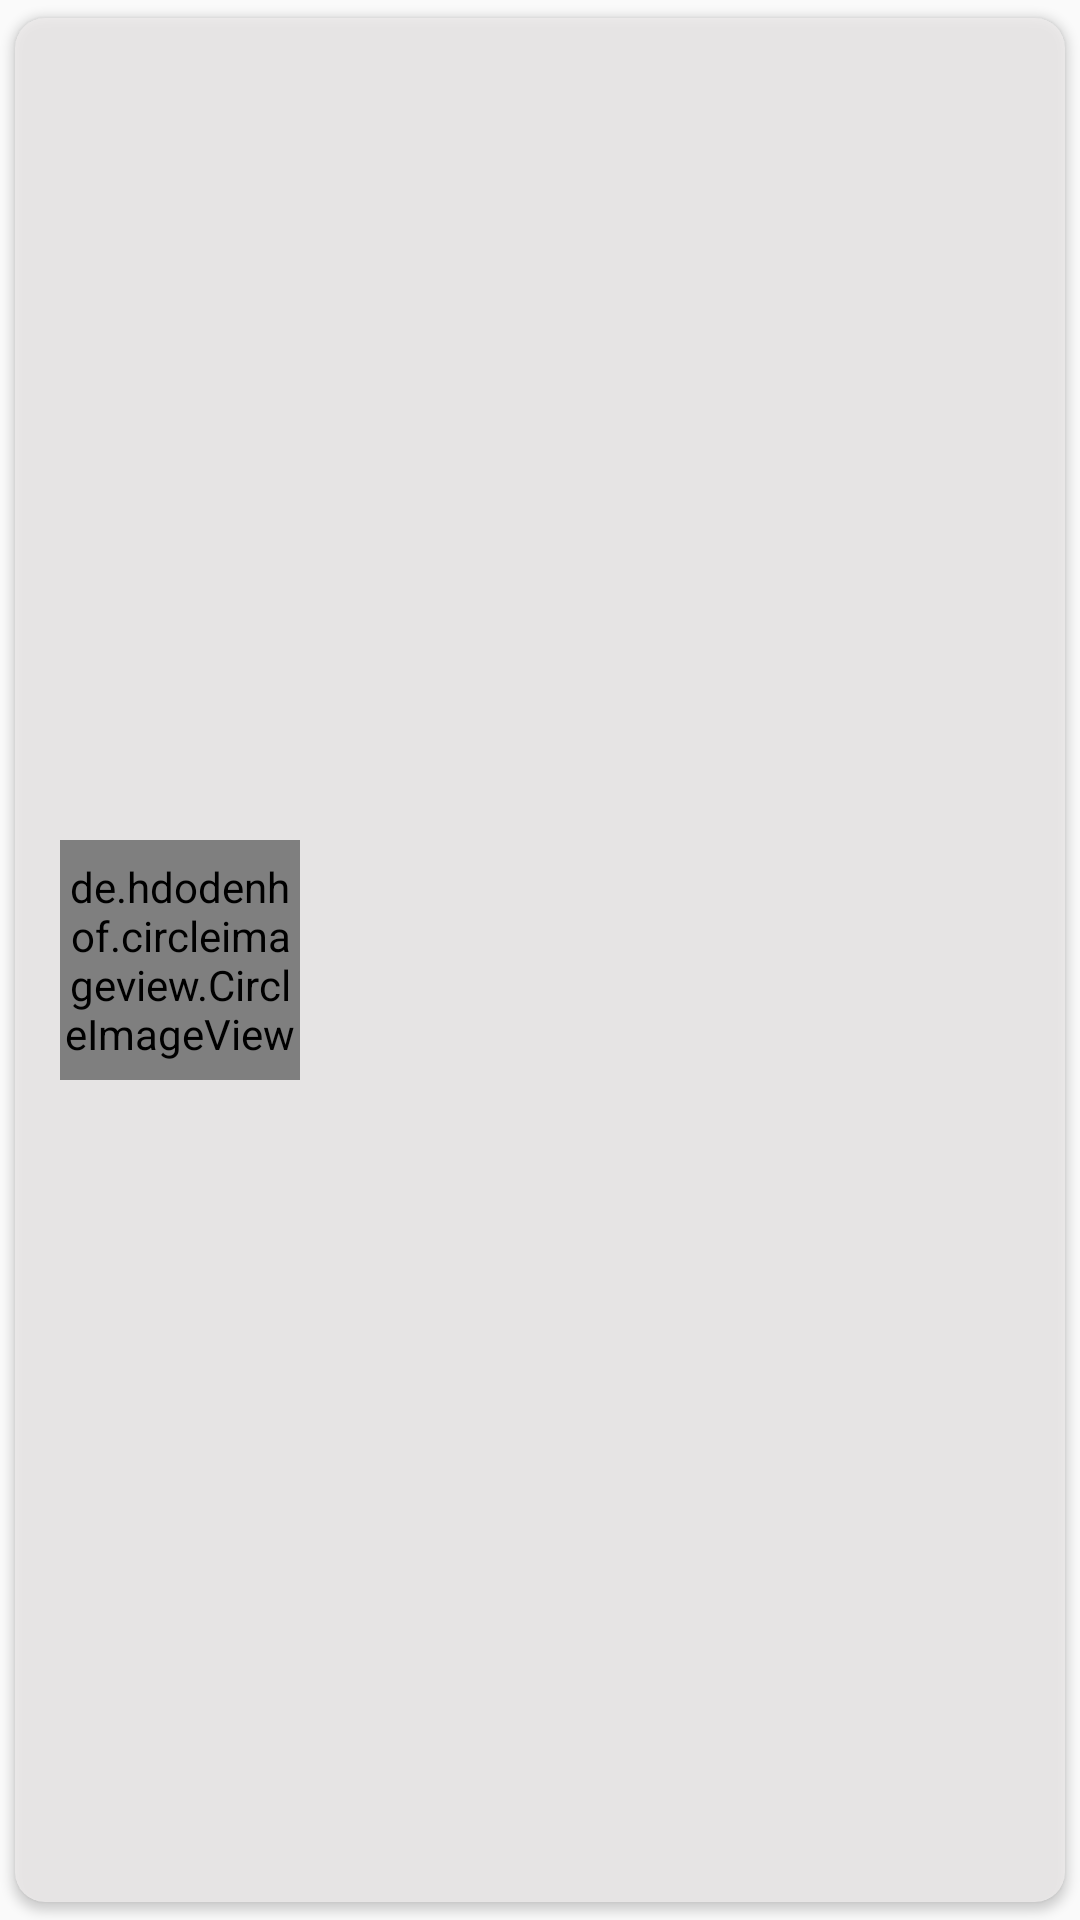

This screen was rendered from an Android layout file. Write that file and the resources it references.
<!-- AndroidManifest.xml: application theme AppTheme -->
<!-- res/layout/item.xml -->
<?xml version="1.0" encoding="utf-8"?>
<androidx.cardview.widget.CardView xmlns:android="http://schemas.android.com/apk/res/android"
    xmlns:app="http://schemas.android.com/apk/res-auto"
    xmlns:tools="http://schemas.android.com/tools"
    android:layout_width="match_parent"
    android:layout_height="wrap_content"
    app:cardCornerRadius="10dp"
    app:cardUseCompatPadding="true"
    app:cardBackgroundColor="#C4EFECEC"
    >

    <androidx.constraintlayout.widget.ConstraintLayout
        android:layout_width="match_parent"
        android:layout_height="match_parent"
        android:padding="10dp">

        <de.hdodenhof.circleimageview.CircleImageView
            android:id="@+id/circleImageUrl"
            android:layout_width="80dp"
            android:layout_height="80dp"
            app:civ_circle_background_color="#D4D2F8"
            android:scaleType="centerCrop"
            android:src="@drawable/avatar"
            app:civ_border_color="#6E6E73"
            app:civ_border_width="1dp"

            app:layout_constraintBottom_toBottomOf="parent"
            app:layout_constraintEnd_toEndOf="parent"
            app:layout_constraintHorizontal_bias="0.02"
            app:layout_constraintStart_toStartOf="parent"
            app:layout_constraintTop_toTopOf="parent" />

        <TextView
            android:id="@+id/textView2"
            android:layout_width="wrap_content"
            android:layout_height="wrap_content"
            android:fontFamily="serif-monospace"
            tools:text="Android"
            android:textColor="#6E6969"
            android:textSize="22sp"
            app:layout_constraintBottom_toBottomOf="parent"
            app:layout_constraintEnd_toEndOf="parent"
            app:layout_constraintStart_toEndOf="@+id/circleImageUrl"
            app:layout_constraintTop_toBottomOf="@+id/nameText" />

        <TextView
            android:id="@+id/nameText"
            android:layout_width="wrap_content"
            android:layout_height="wrap_content"
            android:fontFamily="serif-monospace"
            tools:text="Android"
            android:textColor="#6E6969"
            android:textSize="25sp"
            android:textStyle="bold"
            app:layout_constraintBottom_toTopOf="@+id/textView2"
            app:layout_constraintEnd_toEndOf="parent"
            app:layout_constraintStart_toEndOf="@+id/circleImageUrl"
            app:layout_constraintTop_toTopOf="parent" />

        <ImageView
            android:id="@+id/edit"
            android:layout_width="20dp"
            android:layout_height="17dp"
            android:background="?selectableItemBackground"
            android:src="@drawable/ic_edit"
            app:layout_constraintBottom_toTopOf="@+id/delete"
            app:layout_constraintEnd_toEndOf="parent"
            app:layout_constraintHorizontal_bias="1"
            app:layout_constraintStart_toEndOf="@+id/nameText"
            app:layout_constraintTop_toTopOf="parent" />

        <ImageView
            android:id="@+id/delete"
            android:layout_width="wrap_content"
            android:layout_height="wrap_content"
            android:background="?selectableItemBackground"
            android:src="@drawable/ic_delete"

            app:layout_constraintBottom_toBottomOf="parent"
            app:layout_constraintEnd_toEndOf="parent"
            app:layout_constraintHorizontal_bias="1.0"
            app:layout_constraintStart_toEndOf="@+id/nameText"
            app:layout_constraintTop_toBottomOf="@+id/edit" />

    </androidx.constraintlayout.widget.ConstraintLayout>

</androidx.cardview.widget.CardView>
<!-- resources referenced by this layout -->
<resources>
  <style name="AppTheme" parent="Theme.AppCompat.Light.DarkActionBar">
          
          <item name="colorPrimary">@color/colorPrimary</item>
          <item name="colorPrimaryDark">@color/colorPrimaryDark</item>
          <item name="colorAccent">@color/colorAccent</item>
      </style>
  <!-- not gathered from this repository: default colours our renderer supplied (Android Studio template values) -->
  <color name="colorPrimary">#FF6200EE</color>
  <color name="colorPrimaryDark">#FF3700B3</color>
  <color name="colorAccent">#FF03DAC5</color>
</resources>
